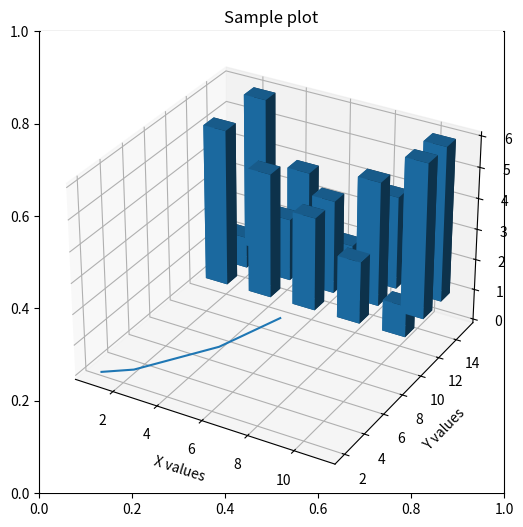

The matplotlib source for this figure:
import matplotlib.pyplot as plt

def create_plot(x, y):
    # Create a new figure
    fig = plt.figure(figsize=(6,6))

    # Add an axes to the figure
    ax = fig.add_subplot(111)
    ax = plt.subplot(projection= '3d')
    # Plot the data
    ax.plot(x, y)
    x = [2,4,6,8,10]*3
    y = [10]*5+[12]*5+[14]*5
    z = 1
    dz = [5,4,3,2,1,1,2,3,4,5,5,3,1,3,5]
    ax.bar3d(x,y,z,dx=1,dy=1,dz=dz)
    # Set labels for the x and y axes
    ax.set_xlabel('X values')
    ax.set_ylabel('Y values')

    # Set a title for the plot
    ax.set_title('Sample plot')

    # Display the plot
    plt.show()

# Generate some data
x = [1, 2, 3, 4, 5]
y = [2, 3, 5, 7, 11]

# Call the function to create the plot
create_plot(x, y)
